Labelled photos from "spectrograms_dataset", an image-classification folder in daterka/Use-of-machine-learning-methods-to-diagnose-schizophrenia-based-on-EEG-signal. The possible labels are: schizophrenia negative, schizophrenia positive.

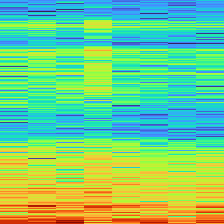
Label: schizophrenia negative

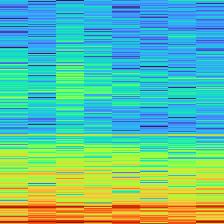
Label: schizophrenia positive

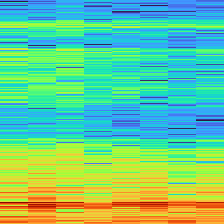
Label: schizophrenia positive

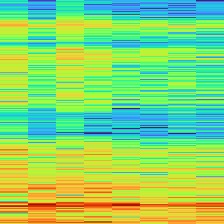
Label: schizophrenia positive

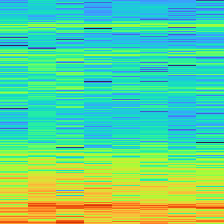
Label: schizophrenia negative

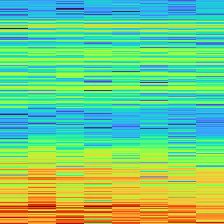
Label: schizophrenia negative
